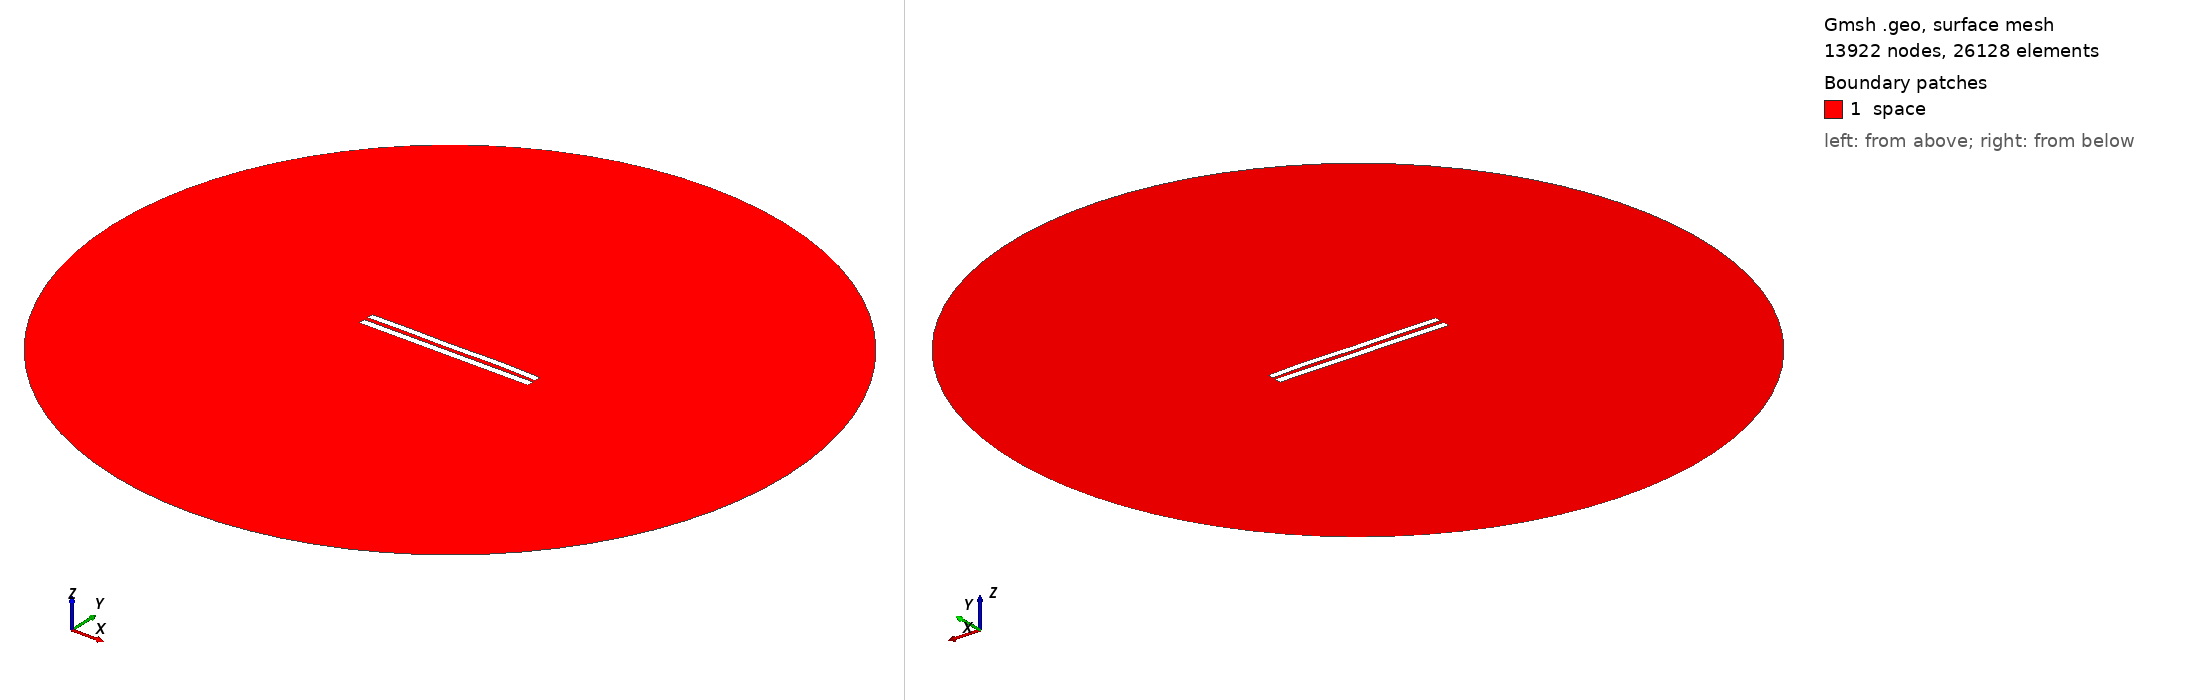

Gmsh geometry script, surface-meshed: 13922 nodes, 26128 surface elements. Boundary patches (legend numbers): 1 space. Left view from above one corner, right view from below the opposite corner. Legend entries are the model's physical surfaces. The drawing asked Gmsh for element sizes between 1% and 20% of the model's largest extent; the script's own settings can give other sizes.

=== 5835.geo (drawn) ===
//---------------------------------------
// Geometry kernel
//---------------------------------------

SetFactory("OpenCASCADE");



//---------------------------------------
// Parameters of the geometry
//---------------------------------------

// Overetch of the upper plate
overetch = 0.125;

// Distance between the plates
distance = 2.5;

// Discretization over the x axis (for the deformation)
nx = 50; 

// Length of the plate
L = 100 - overetch; 

// Number of modes
n = 4; 

// 1st mode coefficient
coeff(1) = -0.075;
beta(1) = 0.596864 * 3.1415926535 / L;

// 2nd mode coefficient
coeff(2) = 0.07499999999999998;
beta(2) = 1.49418 * 3.1415926535 / L;

// 3rd mode coefficient
coeff(3) = -0.075;
beta(3) = 2.50025 * 3.1415926535 / L;

// 4th mode coefficient
coeff(4) = 0.15;
beta(4) = 3.49999 * 3.1415926535 / L;



//---------------------------------------
// Upper plate (deformed rectangle)
//---------------------------------------

// Coordiantes of the upper plate
xmin = -50;
xmax = 50 - overetch;

// Height of the upper plate
yheight = 4 - 2 * overetch;

// Indexes of the points
UpperID[] = {};
LowerID[] = {};
LeftID[] = {};
RightID[] = {};

// Point index
p = 1;

// Horizontal edges
For i In {1:nx}
    x = xmin + (i-1)*(xmax - xmin)/(nx-1);

    y_bottom = distance / 2 + overetch;
    For j In {1:n}
        C = (Cosh(beta(j)*L) + Cos(beta(j)*L)) / (Sinh(beta(j)*L) + Sin(beta(j)*L));
        y_bottom  = y_bottom + coeff(j) * (Cosh(beta(j)*(x+50)) - Cos(beta(j)*(x+50)) - C * (Sinh(beta(j)*(x+50)) - Sin(beta(j)*(x+50))));
    EndFor

    y_top = y_bottom + yheight;

    Point(p) = {x, y_top, 0, 1.0};
    UpperID[i] = p;
    p = p + 1;

    Point(p) = {x, y_bottom, 0, 1.0};
    LowerID[i] = p;
    p = p + 1;
EndFor

// Create point lists
UpperPts[] = {}; LowerPts[] = {};
For i In {1:nx}
  UpperPts[] += {UpperID[i]};
  LowerPts[] += {LowerID[i]};
EndFor

// Build splines
Spline(1) = {UpperPts[]};
Spline(2) = {LowerPts[]};
Line(3) = {LowerPts[nx-1], UpperPts[nx-1]};
Line(4) = {LowerPts[0], UpperPts[0]};

// Build the plane surface
Curve Loop(1) = {2, 3, -1, -4};
Plane Surface(1) = {1};



//---------------------------------------
// Lower plate (rectangle)
//---------------------------------------

// Vertices
Point(1001) = {-50, -1, 0, 1.0};
Point(1002) = { 50, -1, 0, 1.0};
Point(1003) = { 50,  -5, 0, 1.0};
Point(1004) = {-50,  -5, 0, 1.0};

// Edges
Line(5) = {1001, 1002};
Line(6) = {1002, 1003};
Line(7) = {1003, 1004};
Line(8) = {1004, 1001};

// Plane surface
Line Loop(2) = {5, 6, 7, 8};
Plane Surface(2) = {2}; 



//---------------------------------------
// Outer (fictious) boundary
//---------------------------------------

// Points
Point(1005) = {0, 0, 0};       // Center
Point(1006) = {200, 0, 0};     // Start point
Point(1007) = {0, 200, 0};     // 90 degrees
Point(1008) = {-200, 0, 0};    // 180 degrees
Point(1009) = {0, -200, 0};    // 270 degrees

// Circle arcs (each needs start, center, end)
Circle(9) = {1006, 1005, 1007};
Circle(10) = {1007, 1005, 1008};
Circle(11) = {1008, 1005, 1009};
Circle(12) = {1009, 1005, 1006};

// Plane surface for the entire domain
Curve Loop(3) = {9, 10, 11, 12};
Surface(3) = {3};

// Subtract the plates from the whole domain to obtain the actual domain where we want to solve the equations
BooleanDifference{ Surface{3}; Delete; }{ Surface{1}; Surface{2}; Delete; }




//---------------------------------------
// Transfinite Lines/Curves
//---------------------------------------

// Set the number of points on the boundaries
r = 7;

// Plates
Transfinite Curve {1, 2} = 50*r Using Progression 1;
Transfinite Curve {3, 4} = 2*r Using Progression 1;
Transfinite Line {5, 7} = 50*r Using Progression 1;
Transfinite Line {6, 8} = 2*r Using Progression 1;

// Outer boundary
Transfinite Line {9, 10, 11, 12} = 20 Using Progression 1;



//---------------------------------------
// Physical groups
//---------------------------------------                

// Physical curves (boundaries)
Physical Line("force_segment", 10) = {2};
Physical Line("upper_plate", 11) = {1, 3, 4};
Physical Line("lower_plate", 12) = {5, 6, 7, 8};
Physical Line("boundary", 20) = {9, 10, 11, 12};

// Physical Surfaces
Physical Surface("space", 30) = {3};



//---------------------------------------
// 6. Generate the Mesh
//---------------------------------------

// 2D mesh generation
Mesh 2;
